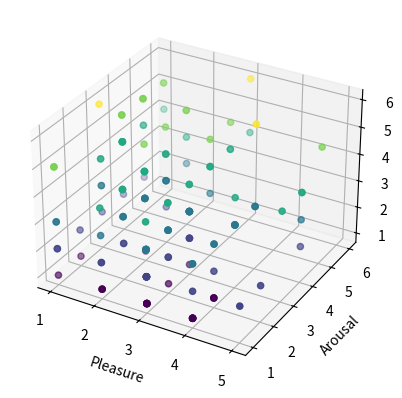

Python code for this plot:
import matplotlib.pyplot as plt
import seaborn as sns
import pandas as pd
import numpy as np
from mpl_toolkits import mplot3d
from mpl_toolkits.mplot3d import Axes3D

fig = plt.figure()
ax = fig.add_subplot(111, projection='3d')


# Data for three-dimensional scattered points
Pdata = [2.0, 2.0, 4.0, 1.0, 1.0, 3.0, 4.0, 5.0, 5.0, 5.0, 3.0, 4.0, 1.0, 3.0, 3.0, 1.0, 1.0, 3.0, 4.0, 4.0, 4.0, 2.0, 5.0, 4.0, 3.0, 4.0, 3.0, 2.0, 3.0, 2.0, 3.0, 4.0, 4.0, 1.0, 1.0, 1.0, 2.0, 1.0, 1.0, 2.0, 2.0, 1.0, 2.0, 3.0, 2.0, 2.0, 1.0, 1.0, 3.0, 4.0, 3.0, 3.0, 4.0, 2.0, 3.0, 3.0, 3.0, 3.0, 2.0, 3.0, 3.0, 2.0, 2.0, 3.0, 2.0, 4.0, 3.0, 1.0, 1.0, 2.0, 1.0, 1.0, 1.0, 1.0, 1.0, 1.0, 2.0, 2.0, 2.0, 2.0, 2.0, 4.0, 3.0, 4.0, 3.0, 3.0, 5.0, 3.0, 2.0, 2.0, 2.0, 2.0, 2.0, 2.0, 3.0, 3.0, 3.0, 1.0, 3.0, 4.0, 2.0, 1.0, 2.0, 4.0, 2.0, 3.0, 3.0, 4.0, 3.0, 3.0, 3.0, 3.0, 1.0, 1.0, 1.0, 1.0, 1.0, 1.0, 2.0, 3.0, 3.0, 3.0, 4.0, 2.0, 1.0, 2.0, 3.0, 3.0, 4.0, 3.0, 3.0, 3.0, 2.0, 4.0, 3.0, 3.0, 3.0, 4.0, 3.0, 5.0, 5.0, 1.0, 2.0, 5.0, 3.0, 3.0, 4.0, 3.0, 4.0, 3.0, 2.0, 2.0, 3.0, 2.0, 2.0, 1.0, 1.0, 1.0, 1.0, 1.0]
Adata = [4.0, 3.0, 3.0, 4.0, 3.0, 2.0, 1.0, 3.0, 4.0, 4.0, 1.0, 3.0, 6.0, 4.0, 4.0, 5.0, 4.0, 4.0, 1.0, 4.0, 4.0, 2.0, 2.0, 3.0, 1.0, 1.0, 2.0, 1.0, 3.0, 1.0, 2.0, 1.0, 4.0, 4.0, 4.0, 4.0, 2.0, 1.0, 1.0, 4.0, 1.0, 5.0, 2.0, 2.0, 2.0, 3.0, 1.0, 1.0, 3.0, 1.0, 5.0, 1.0, 2.0, 1.0, 1.0, 3.0, 1.0, 3.0, 1.0, 1.0, 2.0, 3.0, 1.0, 1.0, 3.0, 4.0, 2.0, 3.0, 3.0, 3.0, 4.0, 4.0, 4.0, 1.0, 6.0, 4.0, 4.0, 3.0, 4.0, 3.0, 4.0, 1.0, 3.0, 2.0, 1.0, 2.0, 1.0, 4.0, 5.0, 5.0, 4.0, 3.0, 3.0, 4.0, 1.0, 3.0, 3.0, 1.0, 1.0, 3.0, 5.0, 5.0, 3.0, 3.0, 2.0, 3.0, 1.0, 3.0, 3.0, 1.0, 1.0, 3.0, 3.0, 3.0, 4.0, 4.0, 5.0, 2.0, 4.0, 2.0, 5.0, 1.0, 2.0, 2.0, 3.0, 2.0, 1.0, 4.0, 2.0, 6.0, 1.0, 1.0, 1.0, 1.0, 1.0, 2.0, 3.0, 2.0, 3.0, 4.0, 5.0, 2.0, 3.0, 4.0, 6.0, 5.0, 1.0, 3.0, 2.0, 1.0, 2.0, 3.0, 3.0, 4.0, 5.0, 5.0, 5.0, 5.0, 6.0, 1.0]
Ddata = [3.0, 3.0, 4.0, 5.0, 3.0, 3.0, 1.0, 4.0, 3.0, 2.0, 2.0, 3.0, 5.0, 4.0, 4.0, 5.0, 2.0, 3.0, 2.0, 3.0, 3.0, 2.0, 2.0, 3.0, 2.0, 3.0, 4.0, 3.0, 4.0, 1.0, 4.0, 1.0, 6.0, 4.0, 4.0, 5.0, 4.0, 5.0, 2.0, 3.0, 4.0, 5.0, 2.0, 2.0, 4.0, 1.0, 3.0, 1.0, 4.0, 3.0, 5.0, 1.0, 2.0, 2.0, 1.0, 1.0, 1.0, 3.0, 1.0, 2.0, 3.0, 3.0, 1.0, 4.0, 4.0, 3.0, 3.0, 6.0, 2.0, 3.0, 4.0, 4.0, 4.0, 5.0, 5.0, 4.0, 3.0, 3.0, 4.0, 5.0, 5.0, 1.0, 2.0, 1.0, 3.0, 1.0, 2.0, 5.0, 5.0, 5.0, 4.0, 4.0, 4.0, 4.0, 3.0, 3.0, 3.0, 3.0, 3.0, 3.0, 4.0, 5.0, 3.0, 3.0, 3.0, 3.0, 1.0, 3.0, 2.0, 2.0, 3.0, 3.0, 4.0, 4.0, 4.0, 5.0, 5.0, 1.0, 3.0, 3.0, 4.0, 2.0, 3.0, 3.0, 3.0, 4.0, 1.0, 4.0, 1.0, 4.0, 2.0, 2.0, 2.0, 1.0, 1.0, 2.0, 3.0, 1.0, 3.0, 4.0, 5.0, 2.0, 4.0, 4.0, 6.0, 4.0, 1.0, 3.0, 3.0, 3.0, 3.0, 4.0, 2.0, 2.0, 3.0, 4.0, 4.0, 2.0, 4.0, 2.0]

ax.scatter(Pdata, Adata, Ddata, c=Ddata, marker='o')

ax.set_xlabel('Pleasure')
ax.set_ylabel('Arousal')
ax.set_zlabel('Dominance')

# ax.scatter3D(np.asarray(Pdata), np.asarray(Adata), np.asarray(Ddata), c=np.asarray(Ddata), cmap='Greens');